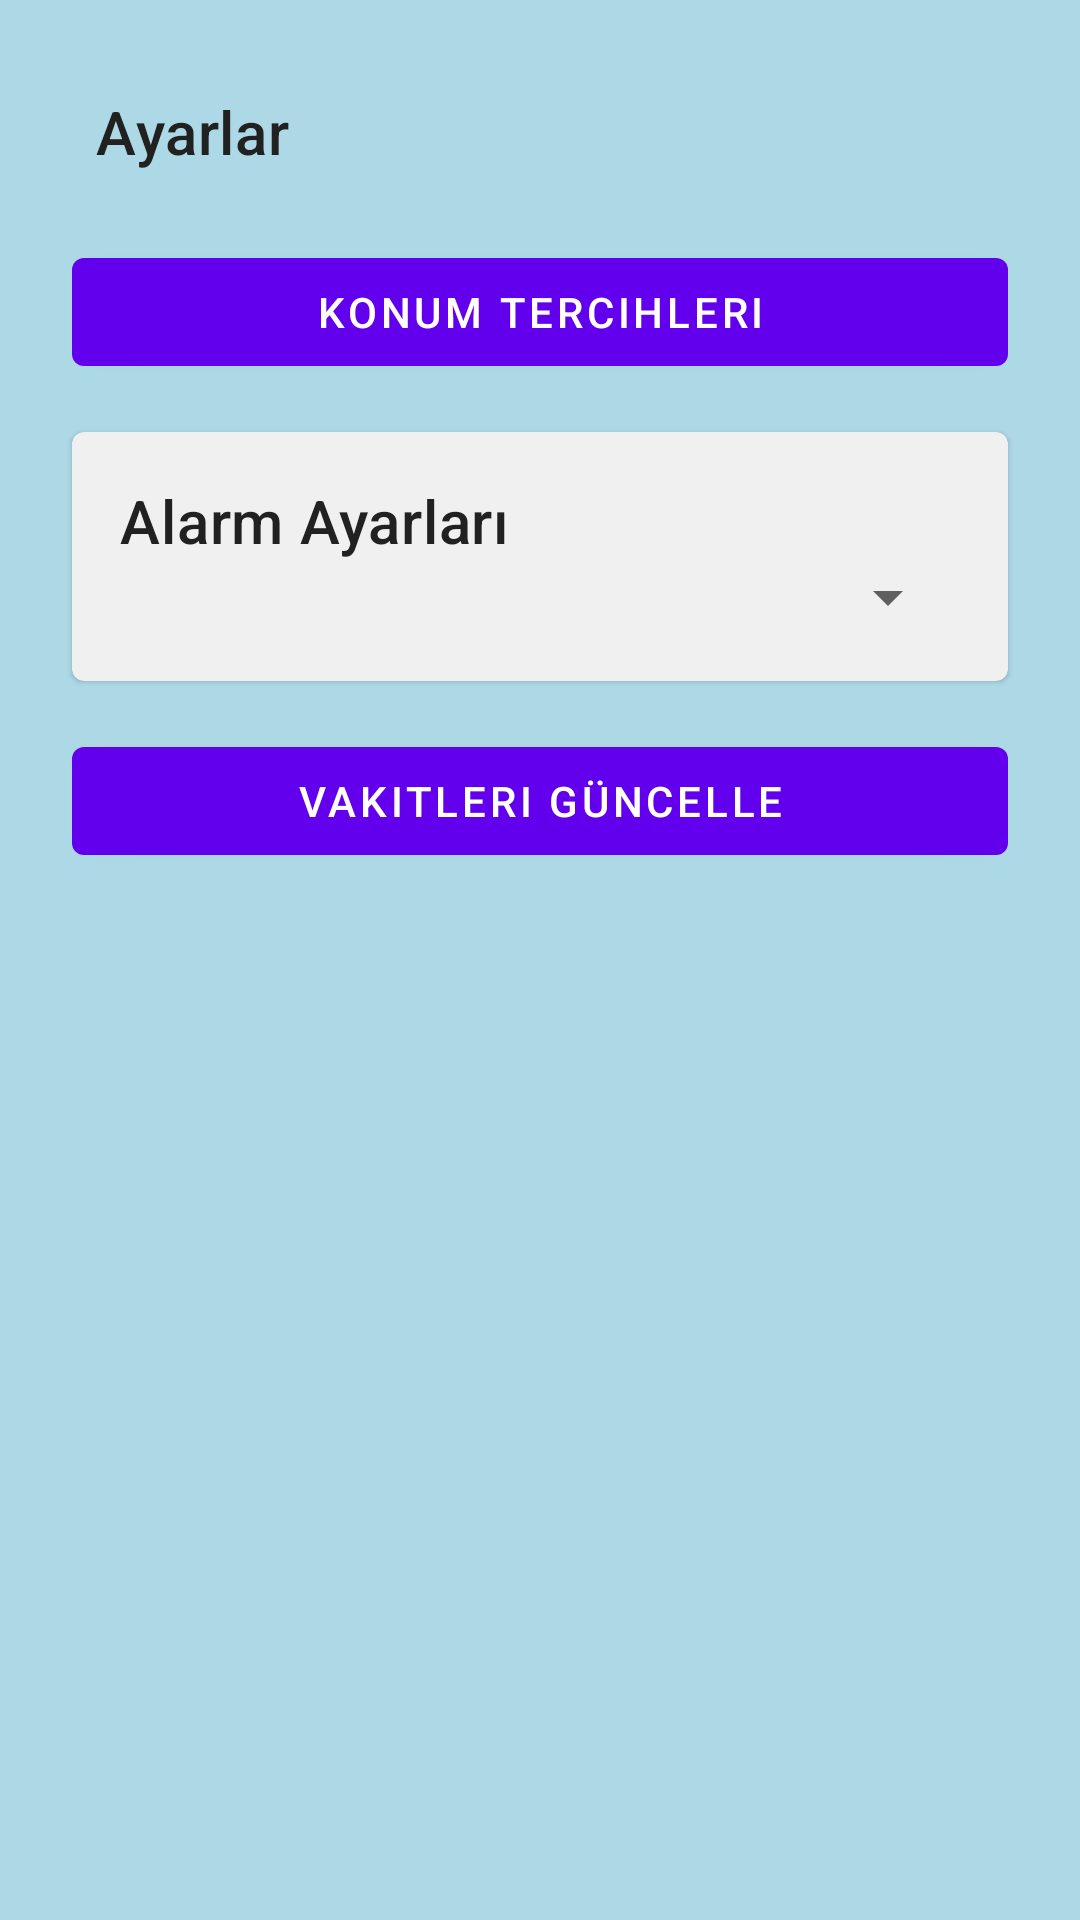

Produce the Android XML layout that renders to this screen, including the resource entries it uses.
<!-- AndroidManifest.xml: application theme Theme.PrayerTimesApp -->
<!-- res/layout/activity_settings.xml -->
<?xml version="1.0" encoding="utf-8"?>
<androidx.constraintlayout.widget.ConstraintLayout xmlns:android="http://schemas.android.com/apk/res/android"
    xmlns:app="http://schemas.android.com/apk/res-auto"
    android:layout_width="match_parent"
    android:layout_height="match_parent"
    android:background="@color/backgroundColor"
    android:padding="16dp">

    <com.google.android.material.appbar.MaterialToolbar
        android:id="@+id/toolbarSettings"
        android:layout_width="match_parent"
        android:layout_height="?attr/actionBarSize"
        app:title="Ayarlar"
        app:titleTextColor="@color/textColor"
        app:layout_constraintTop_toTopOf="parent"
        app:layout_constraintStart_toStartOf="parent"
        app:layout_constraintEnd_toEndOf="parent" />

    <ScrollView
        android:layout_width="match_parent"
        android:layout_height="0dp"
        app:layout_constraintTop_toBottomOf="@+id/toolbarSettings"
        app:layout_constraintStart_toStartOf="parent"
        app:layout_constraintEnd_toEndOf="parent"
        app:layout_constraintBottom_toBottomOf="parent">

        <LinearLayout
            android:layout_width="match_parent"
            android:layout_height="wrap_content"
            android:orientation="vertical">

            <com.google.android.material.button.MaterialButton
                android:id="@+id/locationPreferencesButton"
                android:layout_width="match_parent"
                android:layout_height="wrap_content"
                android:text="Konum Tercihleri"
                app:backgroundTint="@color/purple_500"
                android:layout_margin="8dp" />

            <com.google.android.material.card.MaterialCardView
                android:layout_width="match_parent"
                android:layout_height="wrap_content"
                android:layout_margin="8dp"
                app:cardBackgroundColor="@color/surfaceColor">

                <LinearLayout
                    android:layout_width="match_parent"
                    android:layout_height="wrap_content"
                    android:orientation="vertical"
                    android:padding="16dp">

                    <TextView
                        android:layout_width="wrap_content"
                        android:layout_height="wrap_content"
                        android:text="Alarm Ayarları"
                        android:textColor="@color/textColor"
                        android:textAppearance="?attr/textAppearanceHeadline6" />

                    <Spinner
                        android:id="@+id/spinnerAlarmSound"
                        android:layout_width="match_parent"
                        android:layout_height="wrap_content" />

                </LinearLayout>

            </com.google.android.material.card.MaterialCardView>

            <com.google.android.material.button.MaterialButton
                android:id="@+id/buttonUpdateTimes"
                android:layout_width="match_parent"
                android:layout_height="wrap_content"
                android:text="Vakitleri Güncelle"
                app:backgroundTint="@color/purple_500"
                android:layout_margin="8dp" />

        </LinearLayout>

    </ScrollView>

</androidx.constraintlayout.widget.ConstraintLayout>
<!-- resources referenced by this layout -->
<resources>
  <color name="backgroundColor">#ADD8E6</color>
  <color name="purple_500">#6200EE</color>
  <color name="surfaceColor">#F0F0F0</color>
  <color name="textColor">#212121</color>
  <style name="Theme.PrayerTimesApp" parent="Theme.MaterialComponents.DayNight.NoActionBar">
          <item name="colorPrimary">@color/primaryColor</item>
          <item name="colorPrimaryVariant">@color/primaryVariant</item>
          <item name="colorOnPrimary">@color/white</item>
          <item name="colorSecondary">@color/accentColor</item>
          <item name="colorSecondaryVariant">@color/accentColor</item>
          <item name="colorOnSecondary">@color/black</item>
          <item name="android:statusBarColor">?attr/colorPrimaryVariant</item>
          <item name="android:windowBackground">@color/backgroundColor</item>
          <item name="android:textColor">@color/textColor</item>
      </style>
  <color name="primaryColor">#6200EE</color>
  <color name="primaryVariant">#3700B3</color>
  <color name="white">#FFFFFFFF</color>
  <color name="accentColor">#03DAC6</color>
  <color name="black">#FF000000</color>
</resources>
